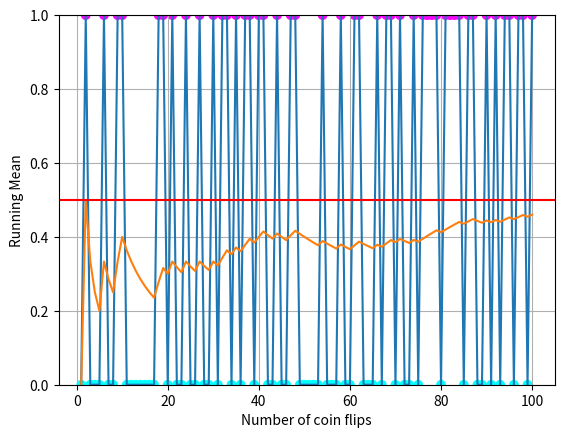

The script that saved this image:
import random
import statistics
import matplotlib.pyplot as plt

num_flips = 100
results = []

running_means = []

for _ in range(num_flips):
    result_idx = random.randint(0,1)
    results.append(result_idx)
    mean_idx = statistics.mean(results)
    running_means.append(mean_idx)

visual_num = 100
plt.scatter(range(1, visual_num+1), results[0:visual_num],
            c=results[0:visual_num],marker="o", cmap="cool")
plt.plot(range(1, visual_num+1), results[0:visual_num])
plt.xlabel("Number of coin flips")
plt.ylabel("Result")
plt.grid(True)
plt.show()

plt.plot(range(1, num_flips+1), running_means)
plt.axhline(0.5, color='r')
plt.xlabel('Number of coin flips')
plt.ylabel('Running Mean')
plt.grid(True)
plt.ylim(0,1)
plt.show()